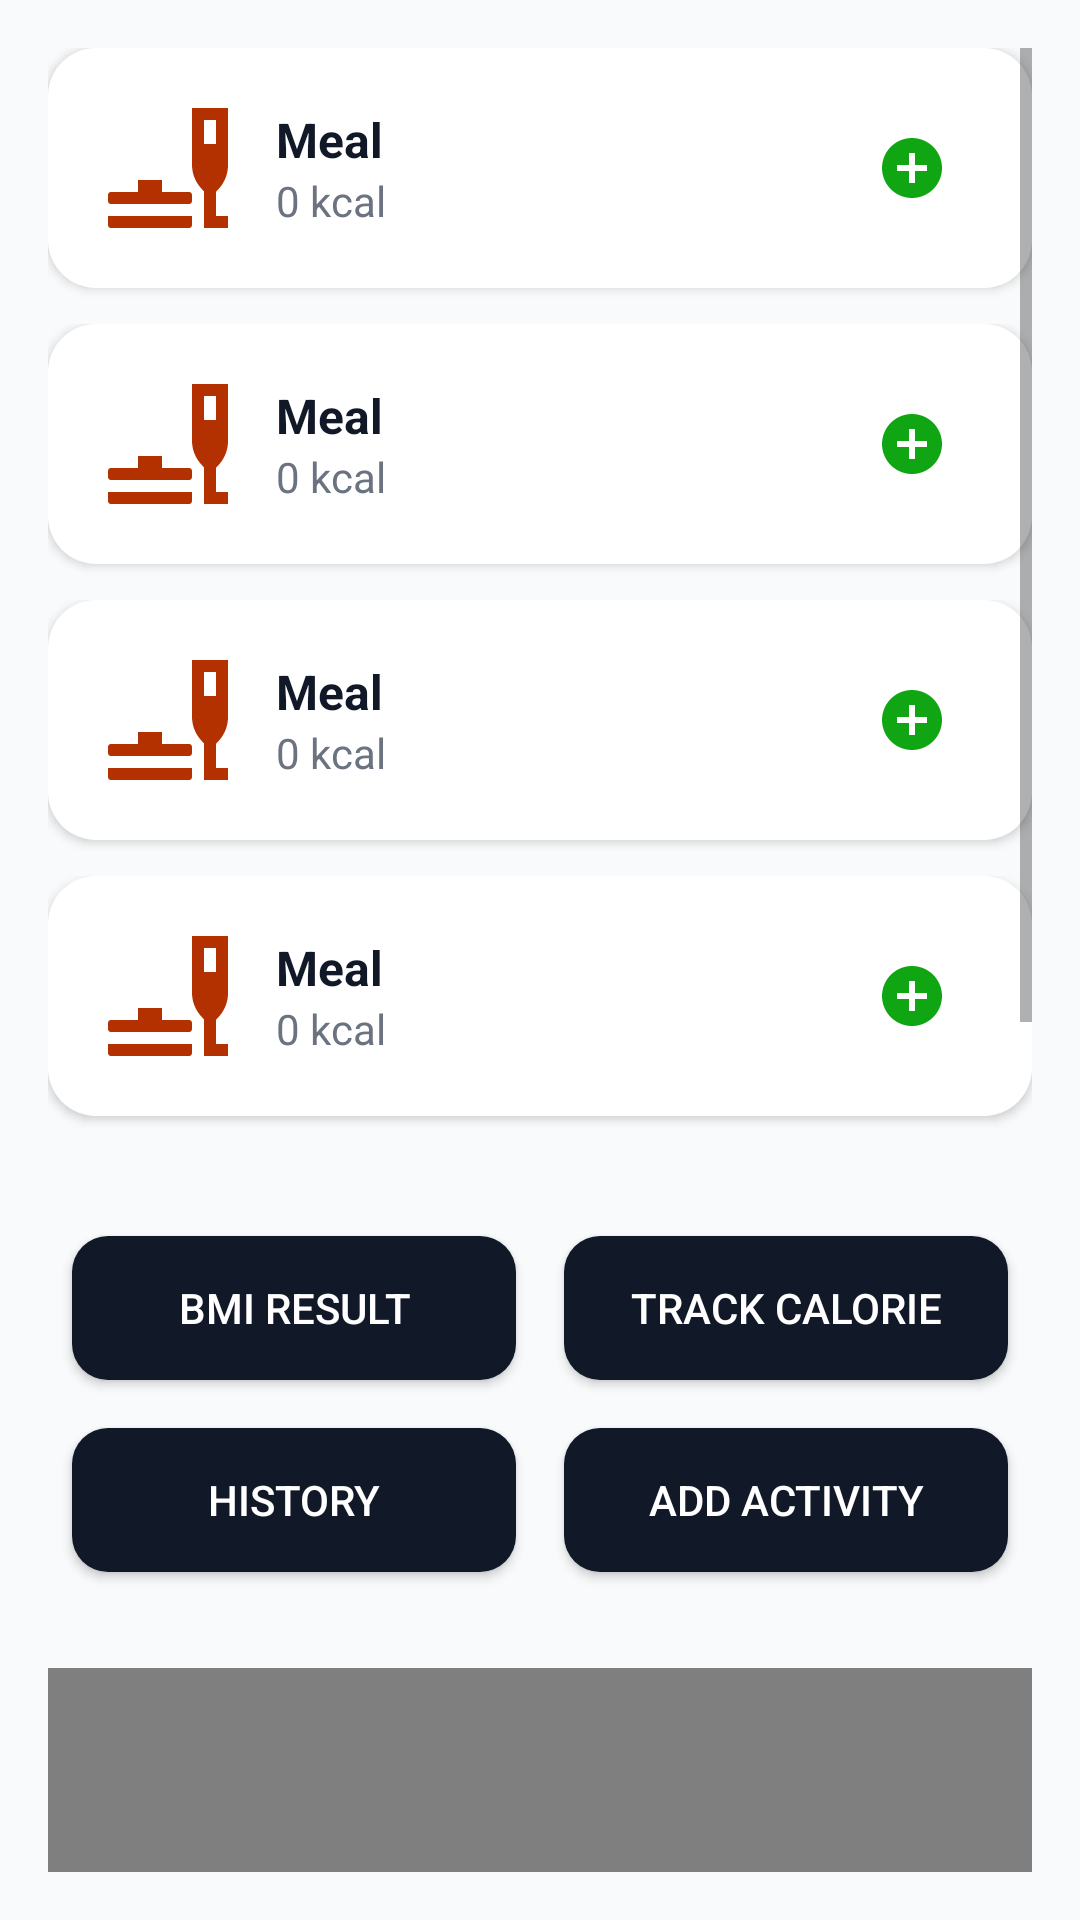

Produce the Android XML layout that renders to this screen, including the resource entries it uses.
<!-- AndroidManifest.xml: application theme Theme.DailyCals -->
<!-- res/layout/activity_main.xml -->
<ScrollView xmlns:android="http://schemas.android.com/apk/res/android"
    android:layout_width="match_parent"
    android:layout_height="match_parent"
    android:background="#F9FAFB"
    android:padding="16dp">

    <LinearLayout
        android:id="@+id/mainContainer"
        android:layout_width="match_parent"
        android:layout_height="wrap_content"
        android:orientation="vertical">

        <FrameLayout
            android:id="@+id/breakfastSection"
            android:layout_width="match_parent"
            android:layout_height="wrap_content">
            <include layout="@layout/view_meal_card" />
        </FrameLayout>

        <FrameLayout
            android:id="@+id/lunchSection"
            android:layout_width="match_parent"
            android:layout_height="wrap_content">
            <include layout="@layout/view_meal_card" />
        </FrameLayout>

        <FrameLayout
            android:id="@+id/dinnerSection"
            android:layout_width="match_parent"
            android:layout_height="wrap_content">
            <include layout="@layout/view_meal_card" />
        </FrameLayout>

        <FrameLayout
            android:id="@+id/snacksSection"
            android:layout_width="match_parent"
            android:layout_height="wrap_content">
            <include layout="@layout/view_meal_card" />
        </FrameLayout>

        
        <LinearLayout
            android:layout_width="match_parent"
            android:layout_height="wrap_content"
            android:orientation="horizontal"
            android:layout_marginTop="20dp">

            <Button
                android:id="@+id/btnBMIResult"
                android:layout_width="0dp"
                android:layout_height="wrap_content"
                android:layout_weight="1"
                android:layout_margin="8dp"
                android:text="BMI Result"
                android:textColor="#FFFFFF"
                android:background="@drawable/btn_primary_rounded" />

            <Button
                android:id="@+id/btnTrackCalorie"
                android:layout_width="0dp"
                android:layout_height="wrap_content"
                android:layout_weight="1"
                android:layout_margin="8dp"
                android:text="Track Calorie"
                android:textColor="#FFFFFF"
                android:background="@drawable/btn_primary_rounded" />
        </LinearLayout>

        <LinearLayout
            android:layout_width="match_parent"
            android:layout_height="wrap_content"
            android:orientation="horizontal">

            <Button
                android:id="@+id/btnHistory"
                android:layout_width="0dp"
                android:layout_height="wrap_content"
                android:layout_weight="1"
                android:layout_margin="8dp"
                android:text="History"
                android:textColor="#FFFFFF"
                android:background="@drawable/btn_primary_rounded" />

            <Button
                android:id="@+id/btnAddActivity"
                android:layout_width="0dp"
                android:layout_height="wrap_content"
                android:layout_weight="1"
                android:layout_margin="8dp"
                android:text="Add Activity"
                android:textColor="#FFFFFF"
                android:background="@drawable/btn_primary_rounded" />
        </LinearLayout>

        <LinearLayout
            android:id="@+id/pieChart"
            android:layout_width="match_parent"
            android:layout_height="300dp"
            android:layout_marginTop="24dp"
            android:gravity="center"
            android:orientation="vertical">

            <com.github.mikephil.charting.charts.PieChart
                android:id="@+id/pieChartCalories"
                android:layout_width="match_parent"
                android:layout_height="match_parent" />
        </LinearLayout>

        
        <LinearLayout
            android:id="@+id/dailySummary"
            android:layout_width="match_parent"
            android:layout_height="wrap_content"
            android:orientation="vertical"
            android:padding="16dp"
            android:layout_marginTop="24dp"
            android:layout_marginBottom="24dp"
            android:background="@drawable/card_bg_rounded"
            android:elevation="2dp">

            <TextView
                android:layout_width="wrap_content"
                android:layout_height="wrap_content"
                android:text="Daily Summary"
                android:textSize="18sp"
                android:textStyle="bold"
                android:textColor="#111827"
                android:layout_marginBottom="12dp" />

            <TextView
                android:id="@+id/tvCaloriesEaten"
                android:layout_width="match_parent"
                android:layout_height="wrap_content"
                android:text="Calories: 0 kcal"
                android:textSize="16sp"
                android:textColor="#000000"
                android:layout_marginBottom="4dp" />

            <TextView
                android:id="@+id/tvCarbs"
                android:layout_width="match_parent"
                android:layout_height="wrap_content"
                android:text="Carbs: 0 g"
                android:textSize="16sp"
                android:textColor="#000000"
                android:layout_marginBottom="4dp" />

            <TextView
                android:id="@+id/tvProtein"
                android:layout_width="match_parent"
                android:layout_height="wrap_content"
                android:text="Protein: 0 g"
                android:textSize="16sp"
                android:textColor="#000000"
                android:layout_marginBottom="4dp" />

            <TextView
                android:id="@+id/tvFat"
                android:layout_width="match_parent"
                android:layout_height="wrap_content"
                android:text="Fat: 0 g"
                android:textSize="16sp"
                android:textColor="#000000"
                android:layout_marginBottom="4dp" />

            <TextView
                android:id="@+id/tvCaloriesBurned"
                android:layout_width="match_parent"
                android:layout_height="wrap_content"
                android:text="Calories Burned: 0 kcal"
                android:textSize="16sp"
                android:textColor="#000000"
                android:layout_marginBottom="4dp" />

            <TextView
                android:id="@+id/tvBMIStatus"
                android:layout_width="match_parent"
                android:layout_height="wrap_content"
                android:text="BMI: Not Calculated"
                android:textSize="16sp"
                android:textColor="#000000"
                android:layout_marginBottom="4dp" />
        </LinearLayout>

        <Button
            android:id="@+id/btnLogout"
            android:layout_width="match_parent"
            android:layout_height="wrap_content"
            android:text="Logout"
            android:textColor="#DC2626"
            android:background="@drawable/btn_secondary_rounded"
            android:textAllCaps="false"
            android:layout_marginTop="24dp" />
    </LinearLayout>
</ScrollView>
<!-- res/layout/view_meal_card.xml (included above) -->
<?xml version="1.0" encoding="utf-8"?>
<merge xmlns:android="http://schemas.android.com/apk/res/android">

    <LinearLayout
        android:layout_width="match_parent"
        android:layout_height="wrap_content"
        android:orientation="horizontal"
        android:padding="16dp"
        android:layout_marginBottom="12dp"
        android:background="@drawable/card_bg_rounded"
        android:elevation="2dp"
        android:gravity="center_vertical">

        <ImageView
            android:id="@+id/ivMealIcon"
            android:layout_width="48dp"
            android:layout_height="48dp"
            android:src="@drawable/ic_meal"
            android:contentDescription="Meal Icon" />

        <LinearLayout
            android:layout_width="0dp"
            android:layout_height="wrap_content"
            android:layout_weight="1"
            android:orientation="vertical"
            android:layout_marginStart="12dp">

            <TextView
                android:id="@+id/tvMealTitle"
                android:layout_width="wrap_content"
                android:layout_height="wrap_content"
                android:text="Meal"
                android:textStyle="bold"
                android:textSize="16sp"
                android:textColor="#111827" />

            <TextView
                android:id="@+id/tvMealProgress"
                android:layout_width="wrap_content"
                android:layout_height="wrap_content"
                android:text="0 kcal"
                android:textSize="14sp"
                android:textColor="#6B7280" />
        </LinearLayout>

        <ImageButton
            android:id="@+id/btnAddMeal"
            android:layout_width="48dp"
            android:layout_height="48dp"
            android:src="@drawable/ic_add_circle"
            android:background="@android:color/transparent"
            android:contentDescription="Add Meal" />
    </LinearLayout>

</merge>
<!-- resources referenced by this layout -->
<resources>
  <!-- drawable btn_primary_rounded (drawable) -->
  <shape xmlns:android="http://schemas.android.com/apk/res/android" android:shape="rectangle">
      <solid android:color="#111827"/>
      <corners android:radius="12dp"/>
  </shape>
  <!-- drawable btn_secondary_rounded (drawable) -->
  <shape xmlns:android="http://schemas.android.com/apk/res/android" android:shape="rectangle">
      <solid android:color="#E5E7EB"/>
      <corners android:radius="12dp"/>
  </shape>
  <!-- drawable card_bg_rounded (drawable) -->
  <shape xmlns:android="http://schemas.android.com/apk/res/android" android:shape="rectangle">
      <solid android:color="#FFFFFF"/>
      <corners android:radius="16dp"/>
      <padding android:left="16dp" android:right="16dp" android:top="16dp" android:bottom="16dp"/>
  </shape>
  <!-- drawable ic_add_circle (drawable) -->
  <vector xmlns:android="http://schemas.android.com/apk/res/android" android:height="24dp" android:tint="#0FA513" android:viewportHeight="24" android:viewportWidth="24" android:width="24dp">
        
      <path android:fillColor="@android:color/white" android:pathData="M12,2C6.48,2 2,6.48 2,12s4.48,10 10,10 10,-4.48 10,-10S17.52,2 12,2zM17,13h-4v4h-2v-4L7,13v-2h4L11,7h2v4h4v2z"/>
      
  </vector>
  <!-- drawable ic_meal (drawable) -->
  <vector xmlns:android="http://schemas.android.com/apk/res/android" android:height="24dp" android:tint="#b33000" android:viewportHeight="24" android:viewportWidth="24" android:width="24dp">
        
      <path android:fillColor="@android:color/white" android:fillType="evenOdd" android:pathData="M18,8h2V4h-2V8zM15.51,22H2.49C2.22,22 2,21.78 2,21.5V20h14v1.5C16,21.78 15.78,22 15.51,22zM18,15.89l-0.4,-0.42c-1.02,-1.08 -1.6,-2.52 -1.6,-4V2h6v9.51c0,1.46 -0.54,2.87 -1.53,3.94L20,15.97V20h2v2h-4V15.89zM7,16v-2h4v2h4.5c0.28,0 0.5,0.22 0.5,0.5v1c0,0.28 -0.22,0.5 -0.5,0.5h-13C2.22,18 2,17.78 2,17.5v-1C2,16.22 2.22,16 2.5,16H7z"/>
      
  </vector>
  <style name="Theme.DailyCals" parent="Theme.AppCompat.Light.NoActionBar">
          <item name="colorPrimary">@color/black</item>
          <item name="colorPrimaryDark">@color/black</item>
          <item name="colorAccent">@color/white</item>
          <item name="android:statusBarColor">@color/black</item>
          <item name="android:windowBackground">@color/background_dark</item>
          <item name="android:textColor">@color/black</item>
      </style>
  <color name="black">#000000</color>
  <color name="white">#FFFFFF</color>
  <color name="background_dark">#3B2B2B</color>
</resources>
